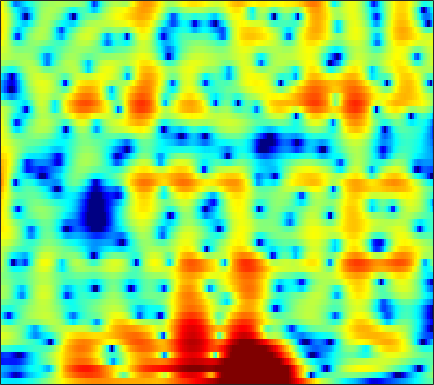

Source data for this figure (header and first rows):
-5.8962, -6.0141, -6.1581, -6.2915, -6.3721, -6.4182, -6.411, -6.3656, -6.2366, -6.0336, -5.7538, -5.4985, -5.0843, -4.5961, -4.1954, -3.6256, -3.0186, -2.5325, -1.8405, -1.1322, -0.4073, 0.14247, 0.88404, 1.6329
-9.561, -10.08, -11.08, -12.46, -13.82, -16.08, -18.45, -19.25, -17.72, -15.04, -12.65, -11.17, -9.566, -8.307, -7.53, -6.675, -5.957, -5.47, -4.828, -4.117, -3.245, -2.462, -1.259, 0.08541
-8.382, -8.613, -9.026, -9.549, -9.975, -10.48, -10.78, -10.77, -10.4, -9.664, -8.698, -7.883, -6.822, -5.897, -5.334, -4.807, -4.558, -4.593, -4.989, -5.863, -7.235, -8.379, -8.718, -6.276
-15.08, -14.94, -14.79, -14.78, -14.87, -14.96, -14.99, -14.9, -14.42, -13.58, -12.39, -11.33, -9.814, -8.337, -7.297, -6.023, -4.889, -4.12, -3.188, -2.326, -1.494, -0.8654, 0.01229, 0.9595
-14.12, -13.58, -13.26, -13.48, -13.97, -15.12, -16.89, -18.68, -20.69, -19.53, -16.18, -13.8, -11.08, -8.891, -7.532, -6.01, -4.729, -3.879, -2.854, -1.901, -0.9908, -0.3196, 0.5825, 1.509
-2.564, -2.736, -2.988, -3.284, -3.527, -3.864, -4.164, -4.341, -4.464, -4.485, -4.377, -4.21, -3.904, -3.555, -3.332, -3.105, -2.949, -2.867, -2.8, -2.741, -2.621, -2.445, -1.967, -1.134
3.018, 2.83, 2.539, 2.209, 1.936, 1.537, 1.107, 0.7683, 0.3045, -0.1964, -0.7164, -1.119, -1.675, -2.252, -2.705, -3.297, -3.894, -4.399, -5.255, -6.514, -8.536, -11.05, -18.11, -23.02
3.825, 3.653, 3.374, 3.037, 2.743, 2.268, 1.695, 1.188, 0.3966, -0.5602, -1.728, -2.788, -4.467, -6.462, -8.014, -9.71, -10.12, -9.531, -8.314, -7.214, -6.328, -5.772, -5.041, -4.069
2.535, 2.313, 1.998, 1.683, 1.461, 1.178, 0.8779, 0.6029, 0.1307, -0.514, -1.396, -2.257, -3.716, -5.587, -7.19, -9.019, -8.963, -7.742, -5.746, -3.953, -2.493, -1.595, -0.608, 0.1968
-1.715, -2.622, -3.827, -4.631, -4.698, -4.087, -3.075, -2.309, -1.443, -0.8099, -0.4105, -0.2383, -0.1273, -0.09513, -0.07745, 0.03471, 0.2576, 0.475, 0.8339, 1.262, 1.682, 1.936, 2.188, 2.303
-5.323, -7.25, -10.94, -15.65, -15.33, -10.6, -7.023, -5.096, -3.178, -1.771, -0.7131, -0.08076, 0.5968, 1.139, 1.486, 1.877, 2.186, 2.377, 2.594, 2.751, 2.821, 2.806, 2.682, 2.418
-2.897, -3.364, -3.918, -4.278, -4.338, -4.099, -3.591, -3.117, -2.427, -1.722, -1.029, -0.5229, 0.1119, 0.703, 1.11, 1.587, 1.971, 2.211, 2.449, 2.559, 2.537, 2.424, 2.174, 1.786
-0.371, -0.5929, -0.9439, -1.339, -1.657, -2.073, -2.447, -2.665, -2.824, -2.754, -2.396, -1.942, -1.166, -0.2972, 0.3465, 1.126, 1.792, 2.187, 2.552, 2.725, 2.708, 2.576, 2.227, 1.684
1.672, 1.414, 0.8989, 0.1751, -0.5316, -1.772, -3.422, -5.008, -7.66, -10.32, -10.07, -7.821, -4.683, -2.171, -0.6867, 0.8707, 2.031, 2.668, 3.231, 3.526, 3.573, 3.428, 2.981, 2.249
1.707, 1.506, 1.038, 0.3438, -0.3319, -1.48, -2.958, -4.287, -6.238, -7.794, -7.66, -6.356, -4.123, -2.062, -0.7592, 0.6605, 1.739, 2.331, 2.895, 3.216, 3.255, 3.119, 2.721, 2.069
0.6388, 0.5196, 0.2175, -0.2282, -0.6269, -1.193, -1.761, -2.147, -2.522, -2.654, -2.49, -2.178, -1.545, -0.7792, -0.1818, 0.5777, 1.23, 1.635, 2.047, 2.254, 2.26, 2.147, 1.847, 1.369
0.5008, 0.2513, -0.2009, -0.7498, -1.192, -1.736, -2.158, -2.363, -2.479, -2.389, -2.096, -1.762, -1.194, -0.5265, 0.01147, 0.7142, 1.349, 1.763, 2.156, 2.337, 2.355, 2.22, 1.842, 1.28
1.677, 0.9375, -0.323, -1.824, -3.02, -4.426, -5.23, -5.389, -5.205, -4.813, -4.276, -3.722, -2.734, -1.498, -0.4878, 0.831, 1.996, 2.717, 3.397, 3.793, 3.873, 3.69, 3.108, 2.145
2.757, 1.53, -0.822, -4.271, -8.133, -18.12, -20.68, -13.58, -10.51, -10.21, -12.02, -14.14, -12.39, -7.062, -3.889, -0.7419, 1.522, 2.749, 3.918, 4.651, 4.907, 4.831, 4.378, 3.429
2.541, 1.684, 0.2035, -1.553, -2.928, -4.613, -5.739, -6.26, -6.83, -7.53, -8.374, -8.728, -7.928, -5.85, -4.042, -1.855, -0.0747, 0.9809, 2.085, 2.842, 3.217, 3.317, 3.208, 2.818
2.804, 2.437, 1.804, 1.021, 0.4035, -0.4319, -1.239, -1.789, -2.433, -2.954, -3.287, -3.386, -3.266, -2.844, -2.378, -1.638, -0.8634, -0.2824, 0.4337, 0.9462, 1.324, 1.486, 1.512, 1.395
3.78, 3.682, 3.393, 2.929, 2.493, 1.826, 1.073, 0.4718, -0.3614, -1.208, -2.015, -2.551, -3.118, -3.392, -3.38, -3.03, -2.423, -1.883, -1.18, -0.5953, -0.1075, 0.09969, 0.1699, 0.05294
5.143, 5.107, 4.867, 4.442, 3.995, 3.257, 2.353, 1.555, 0.3246, -1.153, -2.934, -4.521, -6.98, -9.435, -10.19, -8.801, -6.363, -4.718, -3.055, -1.805, -1.06, -0.778, -0.6885, -0.9858
5.833, 5.696, 5.324, 4.764, 4.231, 3.373, 2.364, 1.506, 0.2028, -1.324, -3.196, -4.905, -7.731, -10.9, -12.04, -9.927, -6.883, -5.049, -3.243, -2.02, -1.353, -1.124, -1.198, -1.71
5.807, 5.446, 4.769, 3.885, 3.124, 2.012, 0.8775, 0.06431, -0.9266, -1.756, -2.462, -2.905, -3.357, -3.582, -3.531, -3.154, -2.538, -2.038, -1.393, -0.9274, -0.6902, -0.6635, -0.9318, -1.47
6.009, 5.343, 4.179, 2.659, 1.292, -0.8098, -3.07, -4.537, -5.492, -5.131, -4.119, -3.34, -2.428, -1.674, -1.187, -0.6458, -0.1836, 0.09147, 0.3846, 0.5076, 0.5129, 0.3877, 0.07261, -0.4038
6.333, 5.494, 4.04, 2.128, 0.2982, -2.874, -7.484, -12.73, -16.48, -9.789, -5.907, -4.044, -2.323, -1.135, -0.4907, 0.1421, 0.5561, 0.763, 0.8705, 0.855, 0.6893, 0.4776, 0.1404, -0.3287
6.479, 5.692, 4.407, 2.905, 1.655, -0.06719, -1.675, -2.625, -3.297, -3.266, -2.756, -2.252, -1.578, -1.008, -0.6818, -0.38, -0.2445, -0.2422, -0.3813, -0.6343, -1.036, -1.379, -1.936, -2.513
7.189, 6.364, 5.068, 3.647, 2.544, 1.137, -0.05959, -0.7551, -1.342, -1.595, -1.592, -1.502, -1.337, -1.214, -1.184, -1.243, -1.427, -1.681, -2.091, -2.705, -3.441, -4.103, -5.219, -6.399
8.77, 7.683, 5.912, 3.776, 1.973, -0.5564, -2.711, -3.605, -3.682, -3.08, -2.422, -2.037, -1.759, -1.721, -1.824, -2.143, -2.624, -3.065, -3.754, -4.588, -5.525, -6.443, -7.955, -10.3
9.917, 8.654, 6.517, 3.668, 0.9113, -4.199, -12.96, -17.28, -9.27, -5.824, -4.222, -3.66, -3.445, -3.666, -4.074, -4.905, -6.039, -6.986, -8.29, -9.039, -9.507, -9.477, -9.484, -9.698
9.358, 8.328, 6.643, 4.611, 2.907, 0.5297, -1.652, -2.942, -4.159, -5.038, -5.838, -6.48, -7.311, -8.168, -8.921, -10.2, -12.25, -14.67, -20.17, -31.35, -20.34, -16, -12.94, -10.94
8.729, 8.02, 6.842, 5.419, 4.21, 2.435, 0.4905, -1.097, -3.421, -6.133, -9.388, -12.16, -15.2, -15.32, -14.38, -13.54, -13.49, -13.89, -14.88, -15.05, -14.63, -13.6, -12.59, -11.61
8.113, 7.656, 6.821, 5.754, 4.796, 3.313, 1.568, 0.06119, -2.28, -5.122, -8.636, -11.75, -15.22, -14.81, -13.15, -11.45, -10.5, -10.15, -9.999, -10.05, -10.23, -10.51, -11.08, -12.13
6.985, 6.7, 6.133, 5.367, 4.668, 3.583, 2.333, 1.303, -0.1839, -1.727, -3.247, -4.262, -5.326, -5.952, -6.174, -6.274, -6.309, -6.372, -6.508, -6.888, -7.376, -7.972, -8.951, -10.39
5.648, 5.447, 5.032, 4.454, 3.941, 3.167, 2.324, 1.663, 0.7781, -0.08419, -0.8777, -1.406, -2.009, -2.487, -2.785, -3.108, -3.394, -3.606, -3.943, -4.322, -4.836, -5.244, -5.921, -6.621
4.758, 4.513, 4.047, 3.457, 2.962, 2.266, 1.581, 1.098, 0.5279, 0.05163, -0.3209, -0.5442, -0.7734, -0.9547, -1.066, -1.214, -1.379, -1.529, -1.79, -2.085, -2.474, -2.802, -3.3, -3.836
4.614, 4.162, 3.383, 2.463, 1.706, 0.6946, -0.2047, -0.7184, -1.123, -1.201, -1.046, -0.8414, -0.5231, -0.2108, -0.001298, 0.2123, 0.3378, 0.3636, 0.3232, 0.1328, -0.1391, -0.4564, -0.9542, -1.597
4.9, 4.139, 2.841, 1.171, -0.3472, -2.697, -5.175, -6.555, -6.705, -5.305, -3.611, -2.464, -1.191, -0.1618, 0.4612, 1.133, 1.629, 1.891, 2.092, 2.104, 1.937, 1.703, 1.206, 0.5103
4.54, 3.639, 2.1, 0.04394, -1.933, -5.398, -10.43, -15.19, -14.15, -9.405, -6.339, -4.681, -2.937, -1.51, -0.5817, 0.4852, 1.349, 1.825, 2.283, 2.525, 2.489, 2.36, 1.977, 1.442
3.892, 3.138, 1.903, 0.4083, -0.8518, -2.655, -4.392, -5.489, -6.485, -6.965, -7.036, -6.803, -5.9, -4.38, -3.057, -1.345, 0.0793, 0.9001, 1.629, 1.993, 1.96, 1.732, 1.233, 0.5978
3.504, 2.943, 2.059, 1.038, 0.2051, -0.9915, -2.269, -3.29, -4.946, -7.159, -10.75, -15.65, -18.62, -9.519, -5.597, -2.111, 0.1869, 1.371, 2.307, 2.564, 2.277, 1.581, 0.07253, -2.18
0.3952, -0.05133, -0.8168, -1.644, -2.252, -2.976, -3.585, -4.015, -4.619, -5.366, -6.17, -6.514, -5.959, -4.093, -2.326, -0.1998, 1.454, 2.332, 3.046, 3.214, 2.796, 2.101, 0.477, -1.965
-5.495, -6.2, -7.591, -9.21, -10.29, -10.8, -10, -8.964, -7.39, -5.976, -4.688, -3.748, -2.476, -1.166, -0.2014, 1.003, 1.996, 2.574, 3.061, 3.246, 3.07, 2.757, 2.17, 1.45
-9.163, -10.43, -12.89, -17.05, -22.5, -30.25, -18.59, -14.2, -10.17, -7.118, -4.68, -3.15, -1.391, 0.08343, 1.029, 2.067, 2.882, 3.34, 3.747, 3.898, 3.842, 3.638, 3.232, 2.677
-8.888, -10.13, -12.37, -15.11, -16.97, -17.84, -15.94, -13.44, -9.842, -6.64, -3.967, -2.281, -0.4272, 1.047, 1.934, 2.862, 3.525, 3.852, 4.107, 4.161, 4.05, 3.859, 3.417, 2.795
-5.944, -7.136, -9.442, -12.77, -16.39, -21.13, -15.92, -11.74, -7.709, -4.702, -2.378, -0.9707, 0.5349, 1.67, 2.297, 2.896, 3.228, 3.335, 3.297, 3.139, 2.873, 2.657, 2.333, 1.94
-1.586, -2.244, -3.213, -4.172, -4.71, -4.934, -4.425, -3.656, -2.374, -1.065, 0.1138, 0.8571, 1.636, 2.153, 2.369, 2.397, 2.152, 1.809, 1.158, 0.3789, -0.3533, -0.7575, -0.8902, -0.6557
1.623, 1.325, 0.9176, 0.5522, 0.3549, 0.2323, 0.2951, 0.4632, 0.7934, 1.177, 1.54, 1.762, 1.932, 1.907, 1.738, 1.23, 0.3634, -0.5786, -2.352, -4.915, -8.354, -10.94, -10.33, -6.875
3.021, 2.787, 2.433, 2.083, 1.833, 1.558, 1.365, 1.279, 1.232, 1.247, 1.273, 1.275, 1.209, 1.004, 0.7184, 0.1208, -0.8102, -1.783, -3.487, -5.816, -8.683, -10.44, -10.08, -7.55
3.793, 3.436, 2.876, 2.247, 1.761, 1.142, 0.6206, 0.3234, 0.09026, 0.03465, 0.1082, 0.1947, 0.2939, 0.3104, 0.2266, -0.02113, -0.4634, -0.9314, -1.671, -2.463, -3.189, -3.597, -3.807, -3.638
4.853, 4.253, 3.253, 2.025, 0.9843, -0.4912, -1.874, -2.634, -3.011, -2.675, -1.926, -1.3, -0.5435, 0.05314, 0.3833, 0.6385, 0.7179, 0.673, 0.443, 0.09627, -0.3229, -0.6658, -1.173, -1.704
6.114, 5.293, 3.833, 1.907, 0.05103, -3.216, -8.017, -13.39, -14.63, -8.584, -5.005, -3.198, -1.453, -0.1924, 0.5354, 1.254, 1.733, 1.952, 2.041, 1.891, 1.506, 1.064, 0.2231, -0.9705
6.437, 5.591, 4.145, 2.297, 0.633, -1.961, -4.776, -6.565, -7.474, -6.669, -5.281, -4.246, -2.925, -1.696, -0.8519, 0.1816, 1.012, 1.47, 1.897, 2.032, 1.833, 1.431, 0.5733, -0.7558
6.225, 5.476, 4.246, 2.752, 1.498, -0.2774, -2.075, -3.354, -4.904, -6.193, -7.124, -7.413, -6.95, -5.553, -4.22, -2.457, -0.9451, -0.03346, 0.8503, 1.39, 1.578, 1.49, 1.059, 0.3044
6.027, 5.293, 4.053, 2.592, 1.368, -0.3849, -2.261, -3.774, -6.049, -8.959, -13.44, -19.84, -22.49, -12.12, -8.262, -4.832, -2.458, -1.124, 0.1673, 1.023, 1.538, 1.742, 1.735, 1.475
5.613, 4.694, 3.18, 1.388, -0.0774, -2.091, -4.017, -5.298, -6.795, -8.133, -9.315, -9.802, -9.391, -7.741, -6.165, -4.136, -2.377, -1.305, -0.1404, 0.7138, 1.304, 1.588, 1.809, 1.843
5.66, 4.461, 2.44, -0.1687, -2.569, -6.353, -10.03, -11.17, -10.12, -8.555, -7.329, -6.571, -5.606, -4.594, -3.782, -2.75, -1.769, -1.091, -0.3432, 0.2792, 0.7287, 0.9556, 1.196, 1.373
